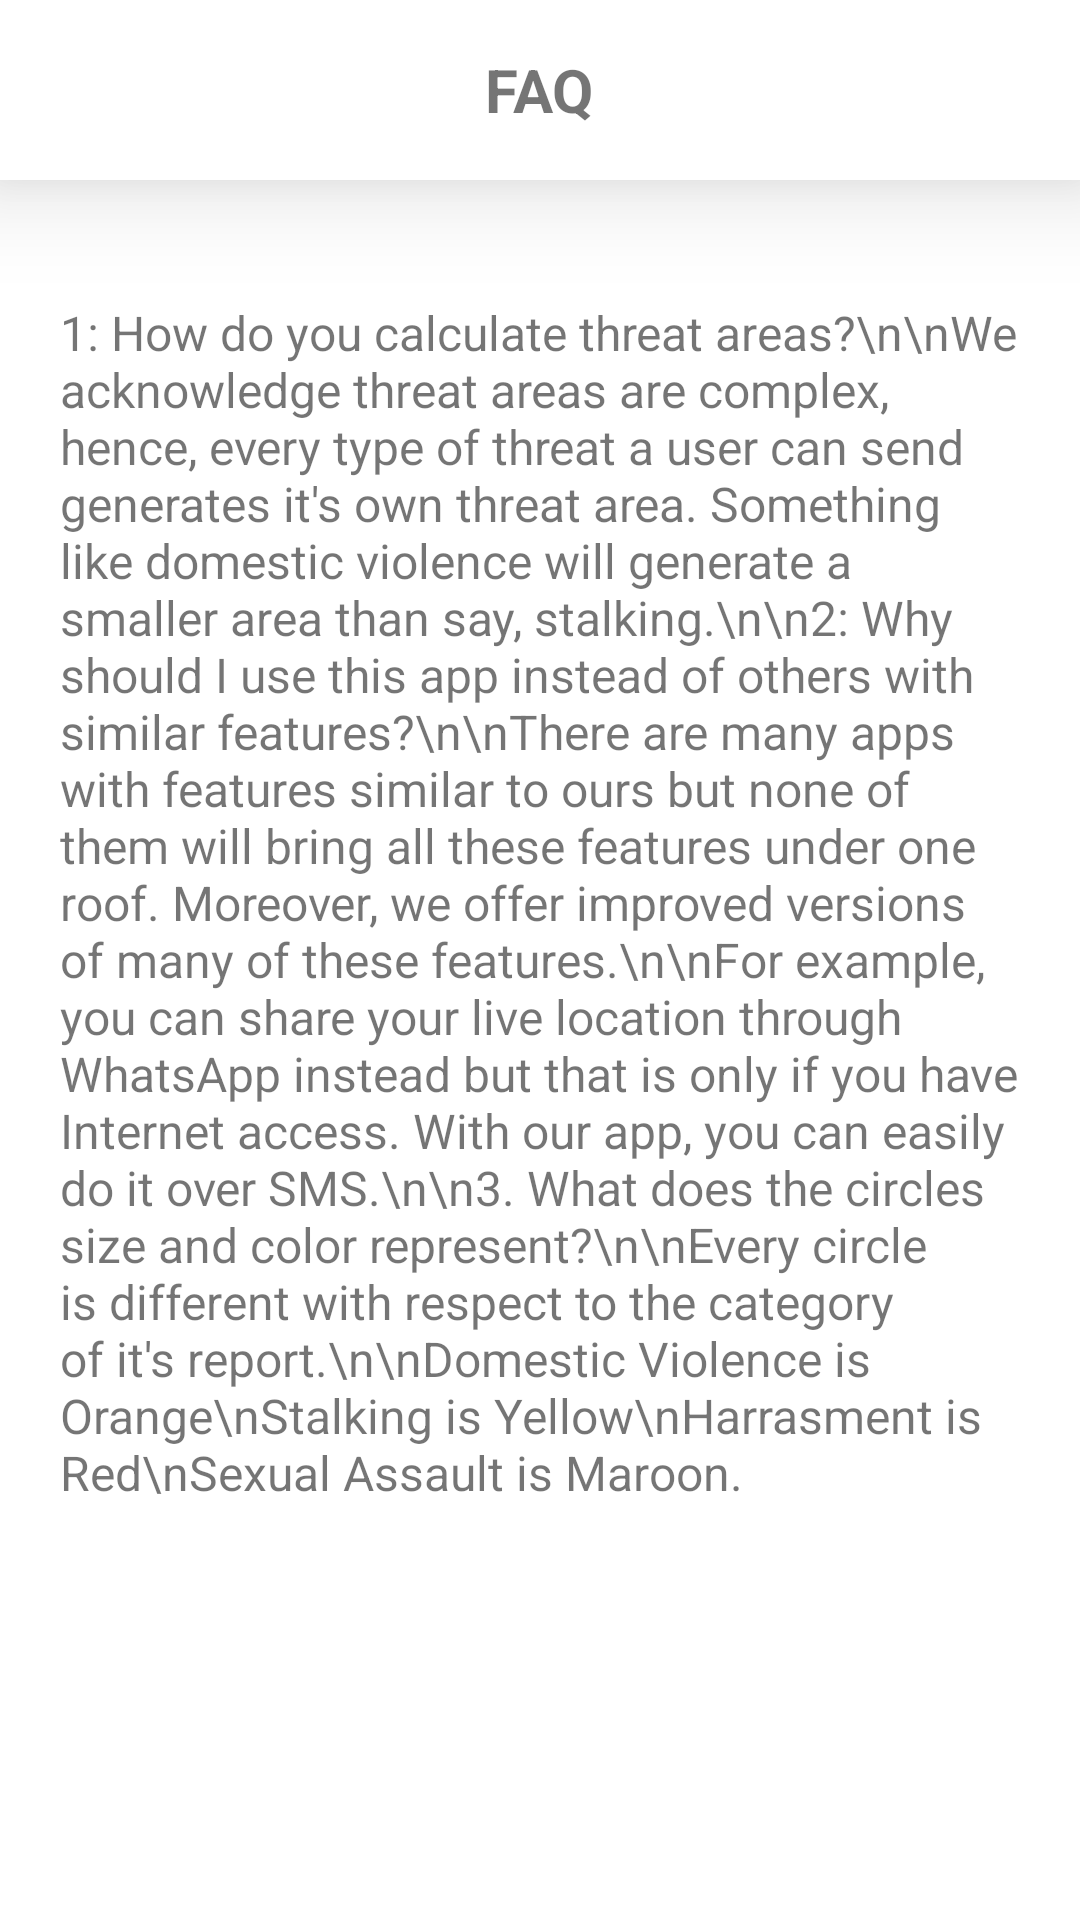

Produce the Android XML layout that renders to this screen, including the resource entries it uses.
<!-- AndroidManifest.xml: application theme Theme.MapsProject -->
<!-- res/layout/activity_faq.xml -->
<?xml version="1.0" encoding="utf-8"?>
<LinearLayout xmlns:android="http://schemas.android.com/apk/res/android"
    xmlns:app="http://schemas.android.com/apk/res-auto"
    xmlns:tools="http://schemas.android.com/tools"
    android:layout_width="match_parent"
    android:layout_height="match_parent"
    android:orientation="vertical"
    tools:context=".FaqActivity">

    <ScrollView
        android:layout_width="match_parent"
        android:layout_height="match_parent">

        <LinearLayout
            android:layout_width="match_parent"
            android:layout_height="wrap_content"
            android:orientation="vertical">

            <RelativeLayout
                android:id="@+id/top_layout_bottom_activity"
                android:layout_width="match_parent"
                android:layout_height="60dp"
                android:background="@color/white"
                android:elevation="20dp">

                <TextView
                    android:id="@+id/action_bar_text_view"
                    android:layout_width="wrap_content"
                    android:layout_height="wrap_content"
                    android:layout_centerInParent="true"
                    android:layout_marginStart="20dp"
                    android:autoSizeTextType="uniform"
                    android:breakStrategy="balanced"
                    android:maxLines="1"
                    android:text="FAQ"
                    android:textSize="20sp"
                    android:textStyle="bold" />

            </RelativeLayout>

            <TextView
                android:layout_width="match_parent"
                android:layout_height="wrap_content"
                android:layout_marginStart="20dp"
                android:layout_marginTop="40dp"
                android:layout_marginEnd="20dp"
                android:gravity="start|center_vertical"
                android:text="1: How do you calculate threat areas?\n\nWe acknowledge threat areas are complex, hence, every type of threat a user can send generates it's own threat area. Something like domestic violence will generate a smaller area than say, stalking.\n\n2: Why should I use this app instead of others with similar features?\n\nThere are many apps with features similar to ours but none of them will bring all these features under one roof. Moreover, we offer improved versions of many of these features.\n\nFor example, you can share your live location through WhatsApp instead but that is only if you have Internet access. With our app, you can easily do it over SMS.\n\n3. What does the circles size and color represent?\n\nEvery circle is different with respect to the category of it's report.\n\nDomestic Violence is Orange\nStalking is Yellow\nHarrasment is Red\nSexual Assault is Maroon."
                android:textSize="16sp" />

        </LinearLayout>

    </ScrollView>

</LinearLayout>
<!-- resources referenced by this layout -->
<resources>
  <color name="white">#ffffff</color>
  <style name="Theme.MapsProject" parent="Theme.MaterialComponents.DayNight.DarkActionBar">
          
          <item name="colorPrimary">@color/purple_500</item>
          <item name="colorPrimaryVariant">@color/purple_700</item>
          <item name="colorOnPrimary">@color/white</item>
          
          <item name="colorSecondary">@color/teal_200</item>
          <item name="colorSecondaryVariant">@color/teal_700</item>
          <item name="colorOnSecondary">@color/black</item>
          
          <item name="android:statusBarColor" tools:targetApi="l">?attr/colorPrimaryVariant</item>
          
      </style>
  <color name="purple_500">#FF6200EE</color>
  <color name="purple_700">#FF3700B3</color>
  <color name="teal_200">#FF03DAC5</color>
  <color name="teal_700">#FF018786</color>
  <color name="black">#000000</color>
</resources>
